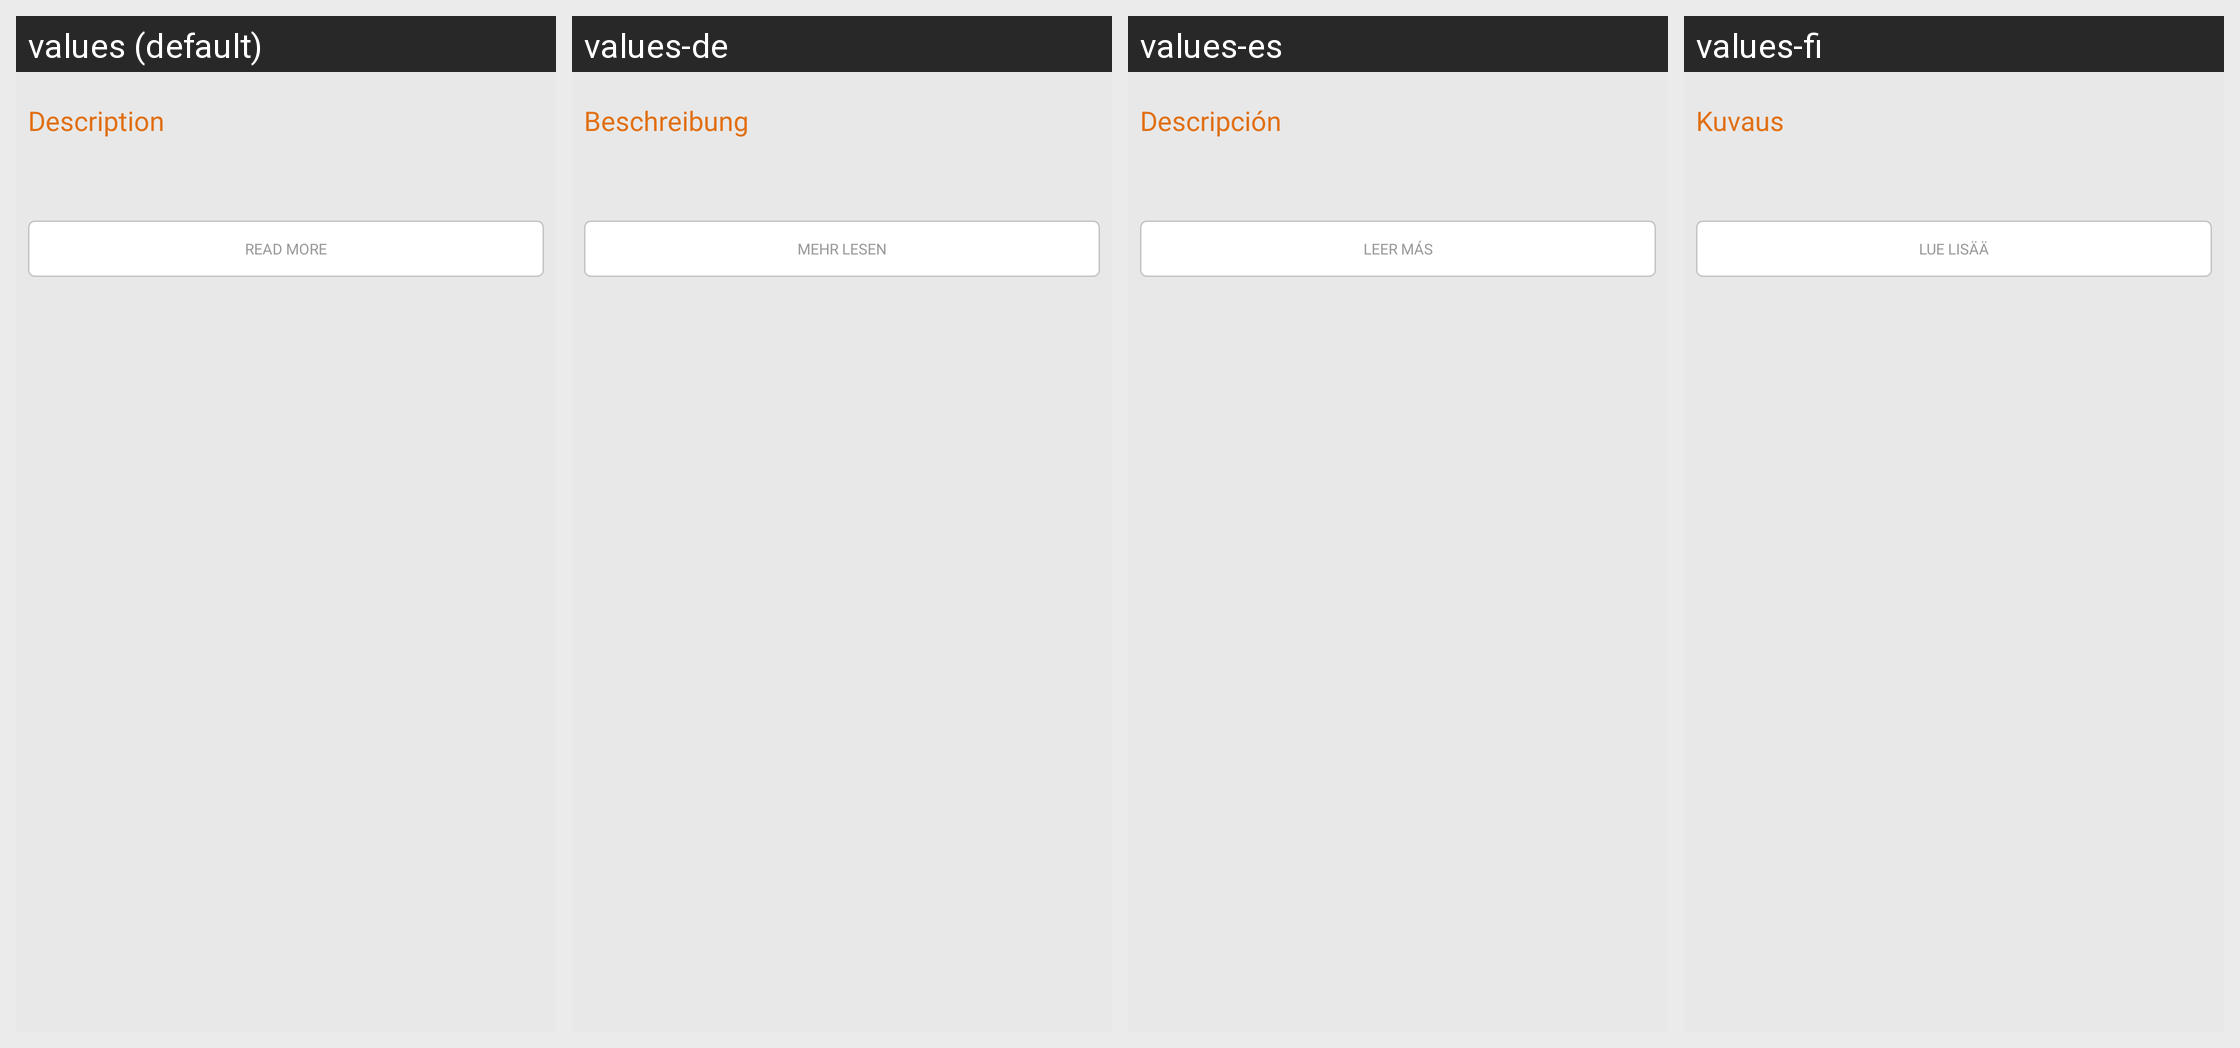

For this localized Android screen grid, give each drawn string resource with its value in every locale shown.
Android screen res/layout/displayable_app_view_description.xml rendered under 4 locales, left to right: values (default), values-de, values-es, values-fi. Device: Nexus 5 (rendered at 1080×1920; each locale shown at half size, 540×960, under a caption strip naming it); theme AptoideThemeDefault.
Other locales in the repository, not shown: values-af, values-ar, values-bn, values-cs, values-da, values-el, values-et, values-fr, values-gu, values-hi, values-hr, values-hu, values-in, values-it, values-iw, values-ja, values-ka, values-km, values-kn, values-ko, values-lo, values-lt, values-ml, values-mr, values-ms, values-my, values-nb, values-nl, values-pa, values-pl, values-pt, values-pt-rBR, values-pt-rPT, values-ro, values-ru, values-sk, values-sr, values-sv, values-ta, values-te, values-th, values-tl, values-tl-rPH, values-tr, values-uk, values-vi, values-zh-rCN, values-zh-rHK, values-zh-rTW.
Strings drawn on this screen, with the default value and each locale's value (text and hints the layout hard-codes, and strings that could not be matched under every locale, appear in the picture but are not listed):

description
  values: Description
  values-de: Beschreibung
  values-es: Descripción
  values-fi: Kuvaus

read_more
  values: Read More
  values-de: Mehr lesen
  values-es: Leer más
  values-fi: Lue lisää
